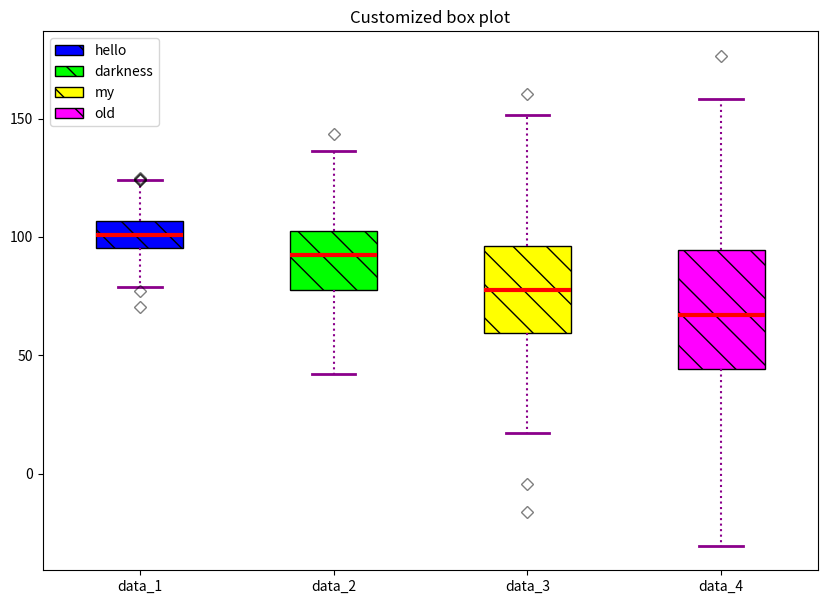

The matplotlib source for this figure:
'''Code copied and modified from following link:
https://www.geeksforgeeks.org/box-plot-in-python-using-matplotlib/
'''
# Import libraries
import matplotlib.pyplot as plt
import numpy as np

# Creating dataset
np.random.seed(10)
data_1 = np.random.normal(100, 10, 200)
data_2 = np.random.normal(90, 20, 200)
data_3 = np.random.normal(80, 30, 200)
data_4 = np.random.normal(70, 40, 200)
data = [data_1, data_2, data_3, data_4]

fig = plt.figure(figsize =(10, 7))
ax = fig.add_subplot(111)

# Creating axes instance
bp = ax.boxplot(data, patch_artist=True, meanline=True,
				notch=False)

colors = ['#0000FF', '#00FF00',
		'#FFFF00', '#FF00FF']

for patch, color in zip(bp['boxes'], colors):
    patch.set_facecolor(color)
    patch.set(hatch="\\")

# changing color and linewidth of
# whiskers
for whisker in bp['whiskers']:
	whisker.set(color ='#8B008B',
				linewidth = 1.5,
				linestyle =":")

# changing color and linewidth of
# caps
for cap in bp['caps']:
    cap.set(color='#8B008B', linewidth=2)

# changing color and linewidth of
# medians
for median in bp['medians']:
 	median.set(color ='red',
 			linewidth = 3)

# changing style of fliers
for flier in bp['fliers']:
	flier.set(marker ='D',
			color ='#e7298a',
			alpha = 0.5)
	
# x-axis labels
ax.set_xticklabels(['data_1', 'data_2',
					'data_3', 'data_4'])

# Adding title
plt.title("Customized box plot")
plt.legend(bp["boxes"], ["hello", "darkness", "my", "old"])

# Removing top axes and right axes
# ticks
ax.get_xaxis().tick_bottom()
ax.get_yaxis().tick_left()
	
# show plot
# plt.show(bp)
plt.show()
